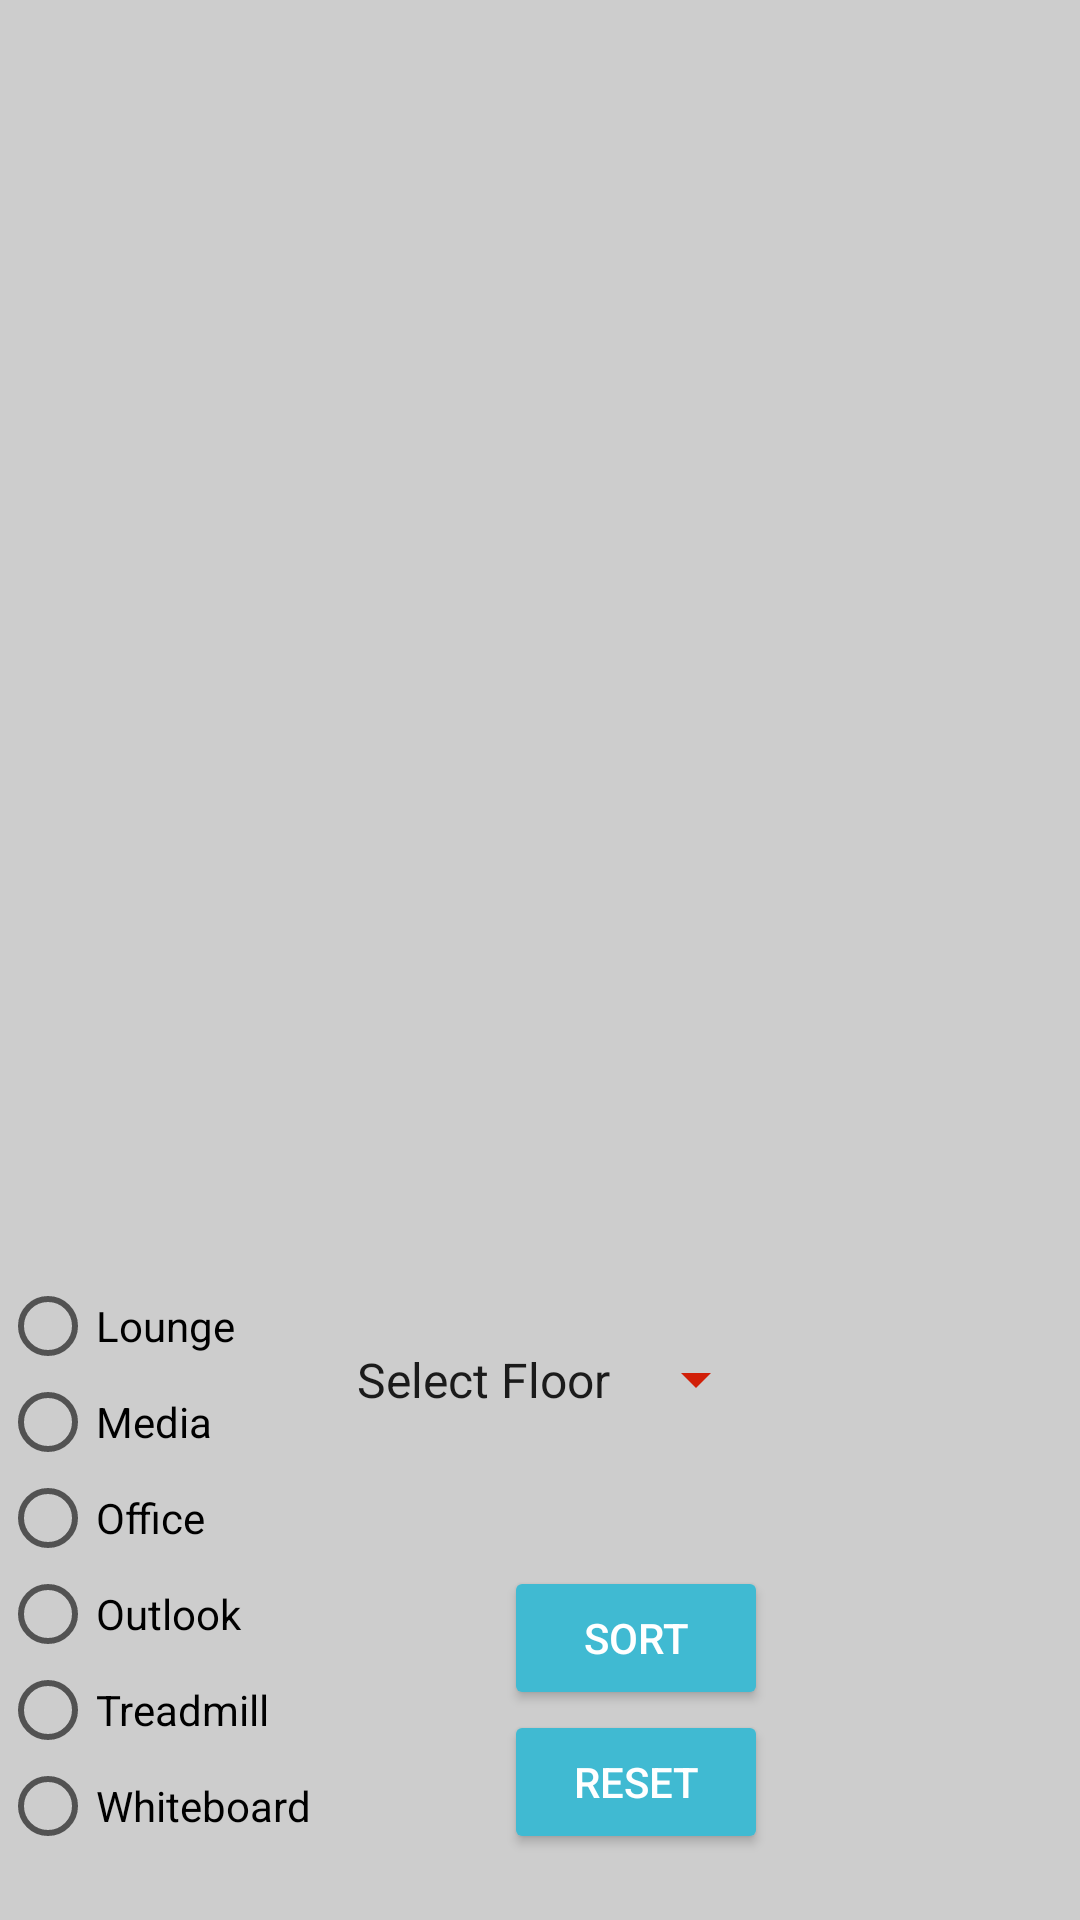

Layout XML and referenced resources for this Android screen:
<!-- AndroidManifest.xml: application theme AppTheme -->
<!-- res/layout/map_sort.xml -->
<?xml version="1.0" encoding="utf-8"?>
<RelativeLayout xmlns:android="http://schemas.android.com/apk/res/android"
    android:layout_width="match_parent"
    android:layout_height="match_parent"
    android:background="#cdcdcd">

    <RadioGroup
        android:layout_width="wrap_content"
        android:layout_height="wrap_content"
        android:layout_alignParentBottom="true"
        android:layout_alignParentStart="true"
        android:layout_marginBottom="22dp"
        android:id="@+id/radioGroup"
        android:layout_alignParentLeft="true">

        <RadioButton
            android:id="@+id/loungeButton"
            android:layout_width="127dp"
            android:layout_height="wrap_content"
            android:layout_alignParentStart="true"
            android:layout_alignParentTop="true"
            android:checked="false"
            android:text="Lounge"
            android:layout_alignParentLeft="true" />

        <RadioButton
            android:id="@+id/mediaButton"
            android:layout_width="match_parent"
            android:layout_height="wrap_content"
            android:layout_alignParentStart="true"
            android:layout_below="@+id/roomList"
            android:elevation="5dp"
            android:text="Media"
            android:layout_alignParentLeft="true" />

        <RadioButton
            android:id="@+id/officeButton"
            android:layout_width="match_parent"
            android:layout_height="wrap_content"
            android:layout_alignParentLeft="true"
            android:layout_alignParentStart="true"
            android:text="Office" />

        <RadioButton
            android:id="@+id/outlookButton"
            android:layout_width="127dp"
            android:layout_height="wrap_content"
            android:layout_alignParentStart="true"
            android:layout_alignParentTop="true"
            android:layout_weight="1"
            android:checked="false"
            android:text="Outlook"
            android:layout_alignParentLeft="true" />

        <RadioButton
            android:id="@+id/treadmillButton"
            android:layout_width="match_parent"
            android:layout_height="wrap_content"
            android:layout_alignParentStart="true"
            android:layout_below="@+id/roomList"
            android:layout_weight="1"
            android:text="Treadmill"
            android:layout_alignParentLeft="true" />

        <RadioButton
            android:id="@+id/whiteboardButton"
            android:layout_width="match_parent"
            android:layout_height="wrap_content"
            android:layout_alignParentLeft="true"
            android:layout_alignParentStart="true"
            android:layout_weight="1"
            android:text="Whiteboard" />

    </RadioGroup>

    <Spinner
        android:spinnerMode="dialog"
        android:id="@+id/floorSelection"
        android:layout_width="150dp"
        android:layout_height="wrap_content"
        android:layout_alignEnd="@+id/sortButton"
        android:layout_alignRight="@+id/sortButton"
        android:layout_alignTop="@+id/radioGroup"
        android:layout_marginTop="18dp"
        android:backgroundTint="#d11f08"
        android:entries="@array/android_dropdown_floor"
        android:padding="5dp"/>

    <Button
        android:id="@+id/resetButton"
        android:layout_width="wrap_content"
        android:layout_height="wrap_content"
        android:layout_alignBottom="@+id/radioGroup"
        android:layout_marginStart="41dp"
        android:layout_toEndOf="@+id/radioGroup"
        android:backgroundTint="#40bad2"
        android:onClick="filterRoomType"
        android:text="Reset"
        android:textColor="@android:color/white"
        android:layout_marginLeft="41dp"
        android:layout_toRightOf="@+id/radioGroup" />

    <Button
        android:id="@+id/sortButton"
        android:layout_width="wrap_content"
        android:layout_height="wrap_content"
        android:backgroundTint="#40bad2"
        android:onClick="DataBaseHelper.getEmptyRoomList"
        android:text="Sort"
        android:textColor="@android:color/white"
        android:layout_above="@+id/resetButton"
        android:layout_alignRight="@+id/resetButton"
        android:layout_alignEnd="@+id/resetButton" />

</RelativeLayout>
<!-- resources referenced by this layout -->
<resources>
  <string-array name="android_dropdown_floor">
          <item>Select Floor</item>
          <item>Floor 2</item>
          <item>Floor 3</item>
          <item>Floor 4</item>
      </string-array>
  <style name="AppTheme" parent="Theme.AppCompat.Light.DarkActionBar">
          
          <item name="colorPrimary">#40bad2</item>
          <item name="colorPrimaryDark">#349fb4</item>
          <item name="colorAccent">@color/colorAccent</item>
      </style>
  <!-- not gathered from this repository: default colours our renderer supplied (Android Studio template values) -->
  <color name="colorAccent">#FF03DAC5</color>
</resources>
